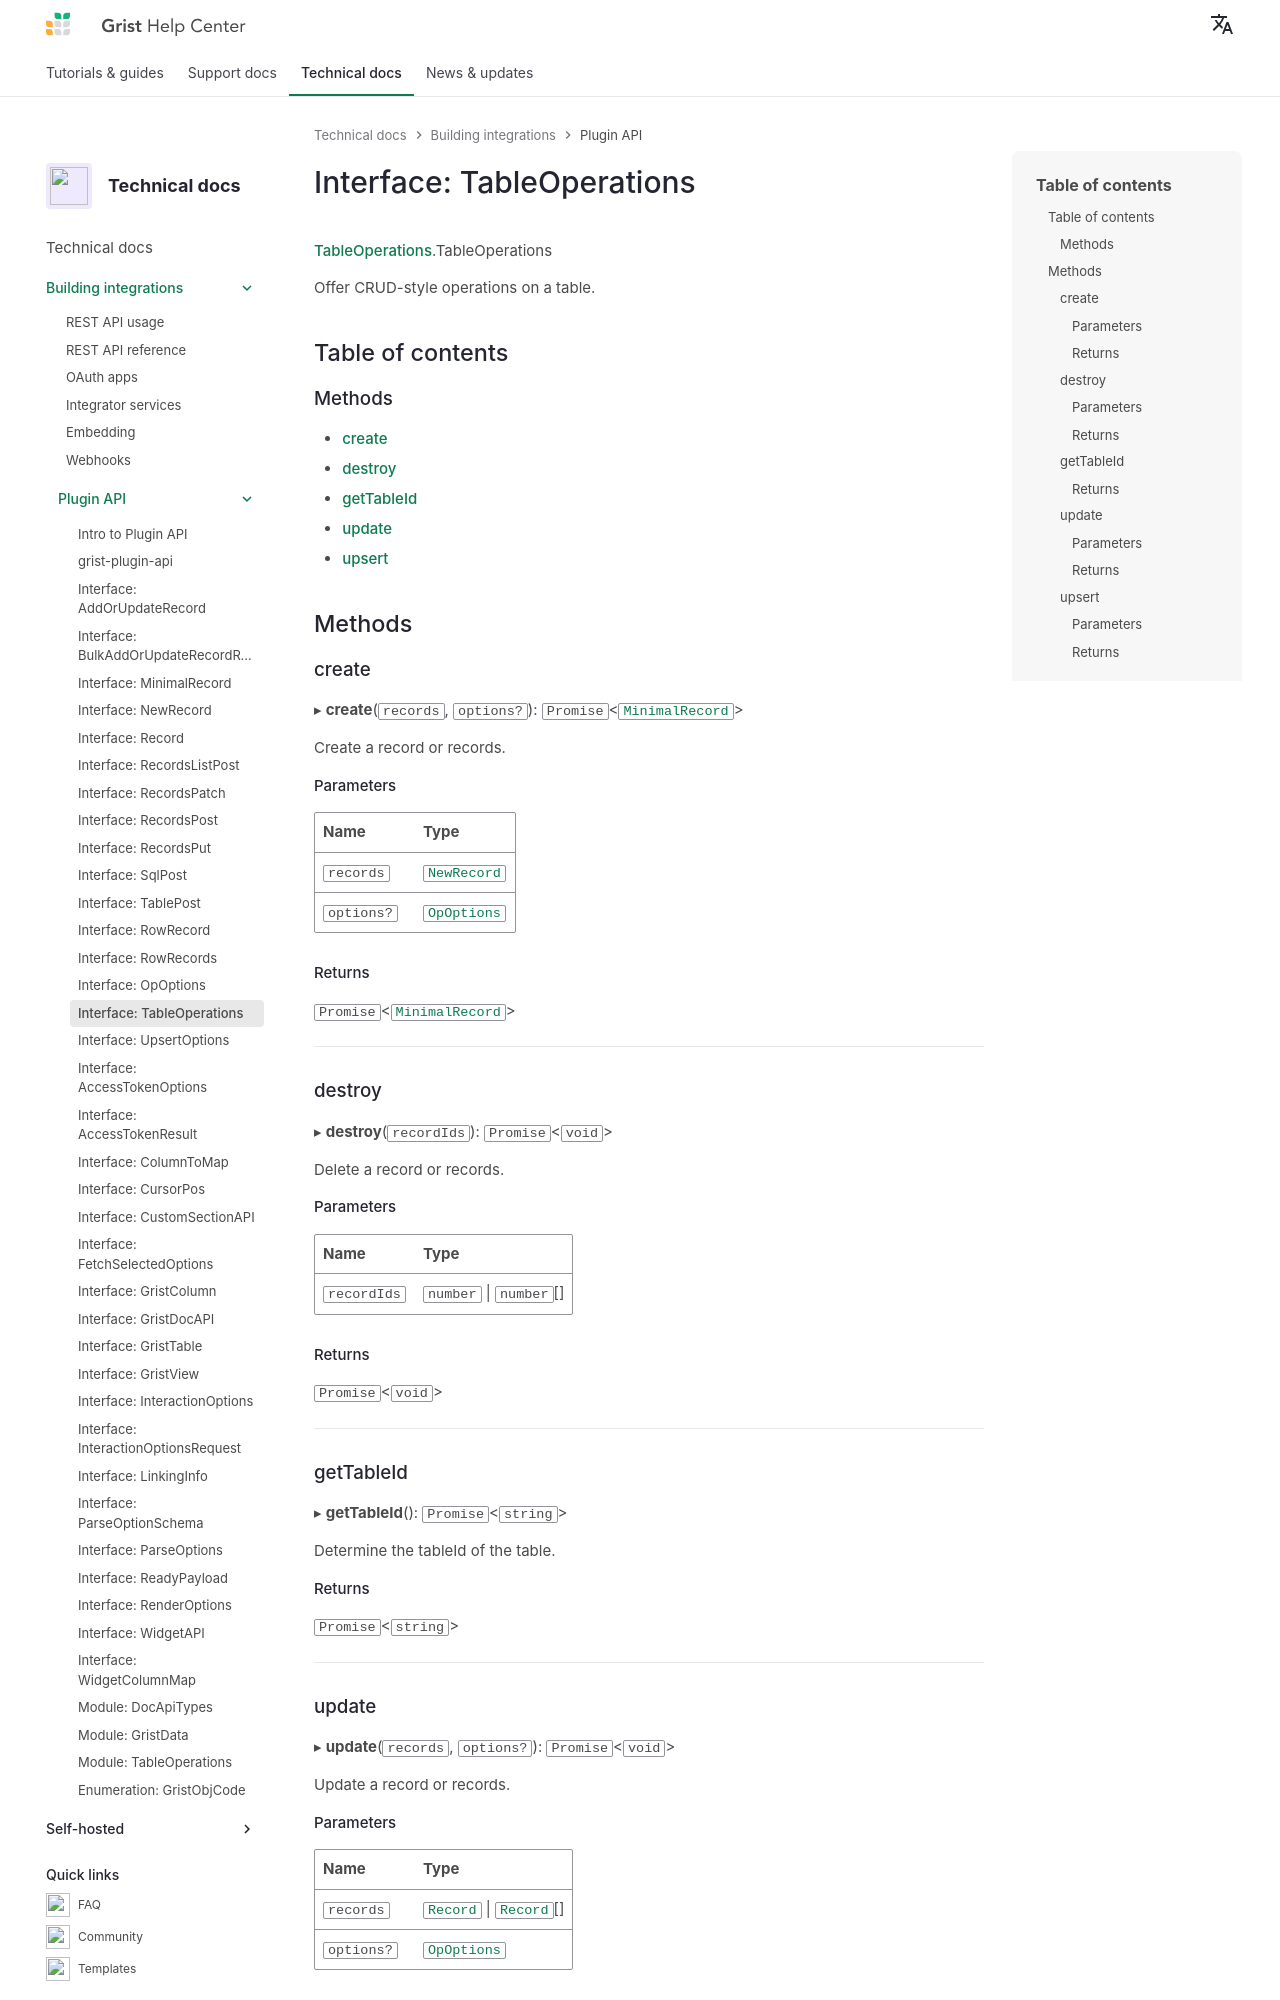

repository: gristlabs/grist-help · page: code/interfaces/TableOperations.TableOperations/index.html · generator: mkdocs

# Interface: TableOperations

[TableOperations](../modules/TableOperations.md).TableOperations

Offer CRUD-style operations on a table.

## Table of contents

### Methods

- [create](TableOperations.TableOperations.md#create)
- [destroy](TableOperations.TableOperations.md#destroy)
- [getTableId](TableOperations.TableOperations.md#gettableid)
- [update](TableOperations.TableOperations.md#update)
- [upsert](TableOperations.TableOperations.md#upsert)

## Methods

### create

▸ **create**(`records`, `options?`): `Promise`<[`MinimalRecord`](DocApiTypes.MinimalRecord.md)\>

Create a record or records.

#### Parameters

| Name | Type |
| :------ | :------ |
| `records` | [`NewRecord`](DocApiTypes.NewRecord.md) |
| `options?` | [`OpOptions`](TableOperations.OpOptions.md) |

#### Returns

`Promise`<[`MinimalRecord`](DocApiTypes.MinimalRecord.md)\>

___

### destroy

▸ **destroy**(`recordIds`): `Promise`<`void`\>

Delete a record or records.

#### Parameters

| Name | Type |
| :------ | :------ |
| `recordIds` | `number` \| `number`[] |

#### Returns

`Promise`<`void`\>

___

### getTableId

▸ **getTableId**(): `Promise`<`string`\>

Determine the tableId of the table.

#### Returns

`Promise`<`string`\>

___

### update

▸ **update**(`records`, `options?`): `Promise`<`void`\>

Update a record or records.
